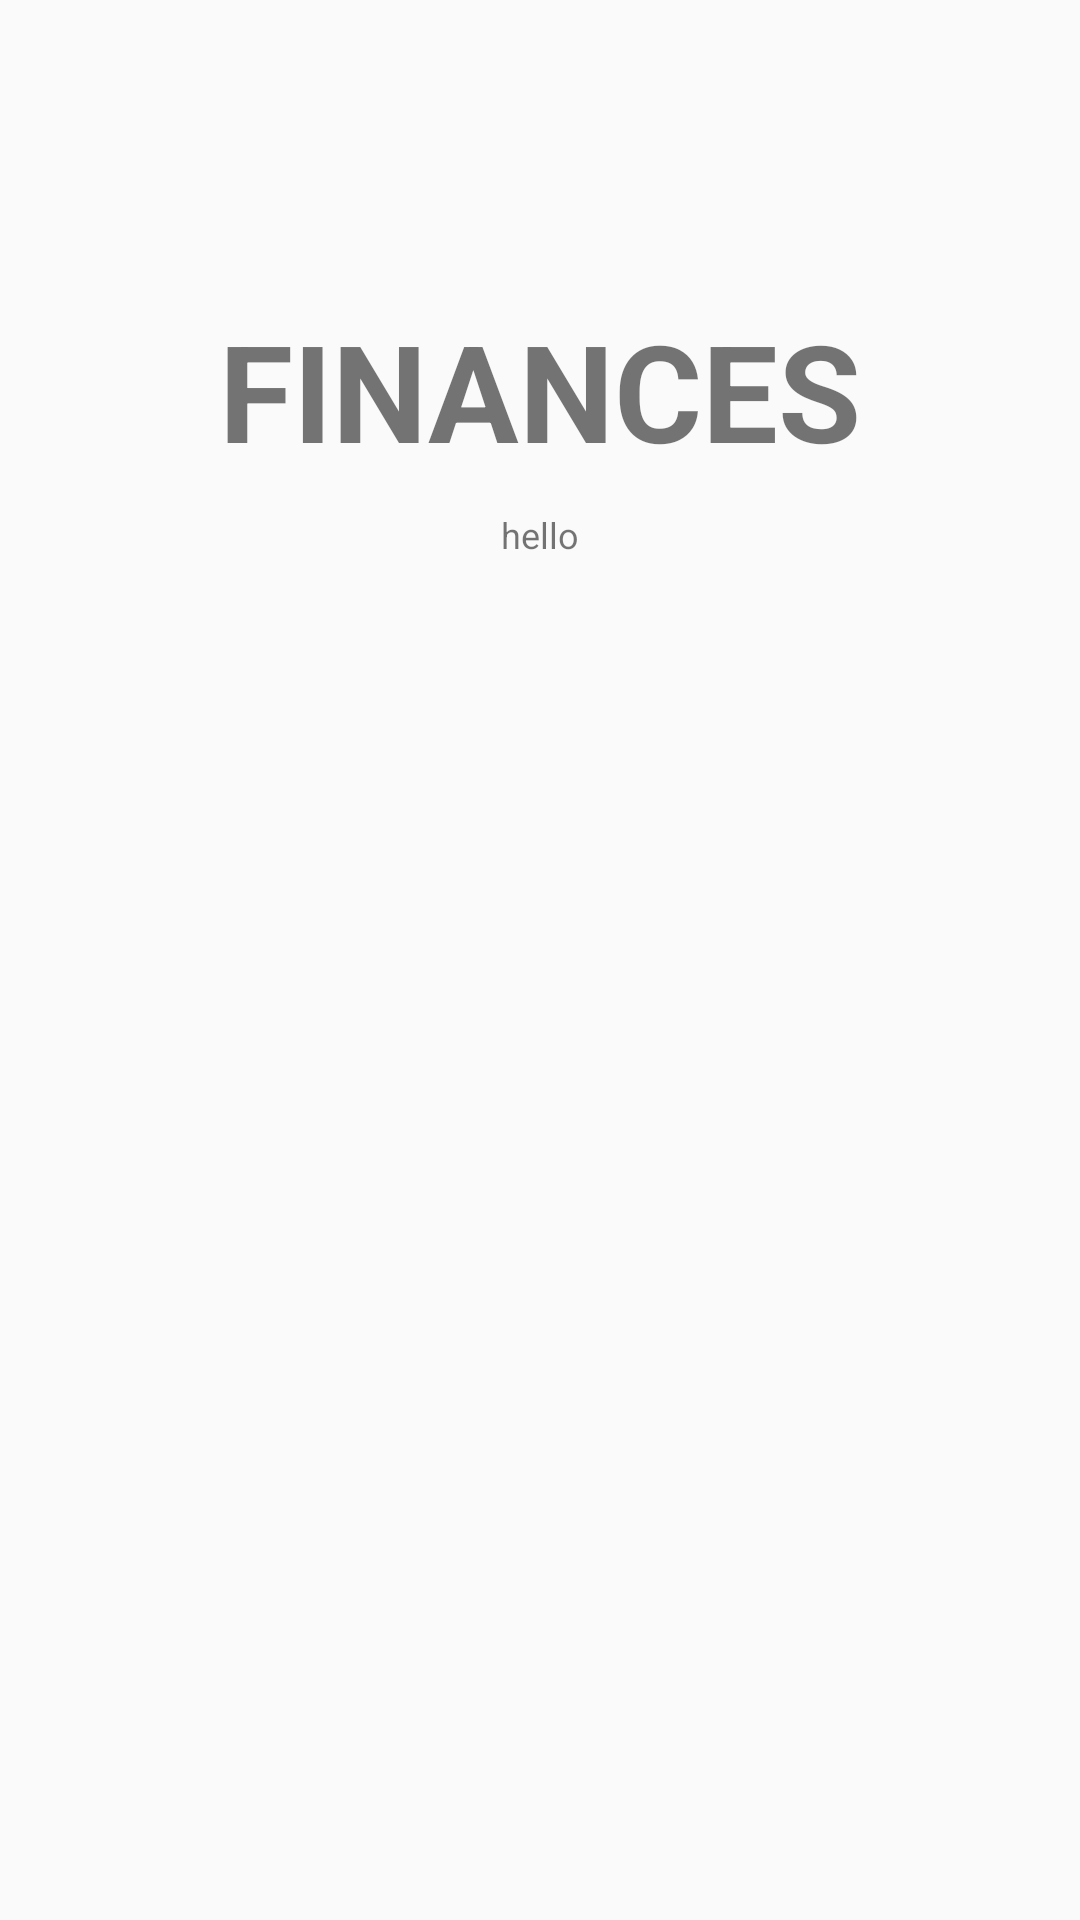

Write the Android layout XML for this screen, with the resource values it uses.
<!-- AndroidManifest.xml: application theme MyMaterialTheme -->
<!-- res/layout/fragment_finances.xml -->
<RelativeLayout xmlns:android="http://schemas.android.com/apk/res/android"
    xmlns:tools="http://schemas.android.com/tools"
    xmlns:app="http://schemas.android.com/apk/res-auto"
    android:layout_width="match_parent"
    android:layout_height="match_parent"
    android:orientation="vertical"
    tools:context="ntk.android.hackathon2015.FinancesFragment">


    <TextView
        android:id="@+id/label"
        android:layout_alignParentTop="true"
        android:layout_marginTop="100dp"
        android:layout_width="fill_parent"
        android:layout_height="wrap_content"
        android:gravity="center_horizontal"
        android:textSize="45dp"
        android:text="FINANCES"
        android:textStyle="bold"/>

    <TextView
        android:layout_below="@id/label"
        android:layout_centerInParent="true"
        android:layout_width="fill_parent"
        android:layout_height="wrap_content"
        android:textSize="12dp"
        android:layout_marginTop="10dp"
        android:gravity="center_horizontal"
        android:text="hello" />

</RelativeLayout>
<!-- resources referenced by this layout -->
<resources>
  <style name="MyMaterialTheme" parent="MyMaterialTheme.Base">
  
      </style>
  <style name="MyMaterialTheme.Base" parent="Theme.AppCompat.Light.DarkActionBar">
          <item name="windowNoTitle">true</item>
          <item name="windowActionBar">false</item>
          <item name="colorPrimary">@color/colorPrimary</item>
          <item name="colorPrimaryDark">@color/colorPrimaryDark</item>
          <item name="colorAccent">@color/colorAccent</item>
      </style>
  <color name="colorPrimary">#ffea2611</color>
  <color name="colorPrimaryDark">#ff981c11</color>
  <color name="colorAccent">#ff71cbe1</color>
</resources>
